Run: headless pygame with SDL's dummy video driver; simulated clock (each Clock.tick advances the game by its frame time, no real sleeping); random seed 0; keys injected as events and as key.get_pressed() state; no mouse input.
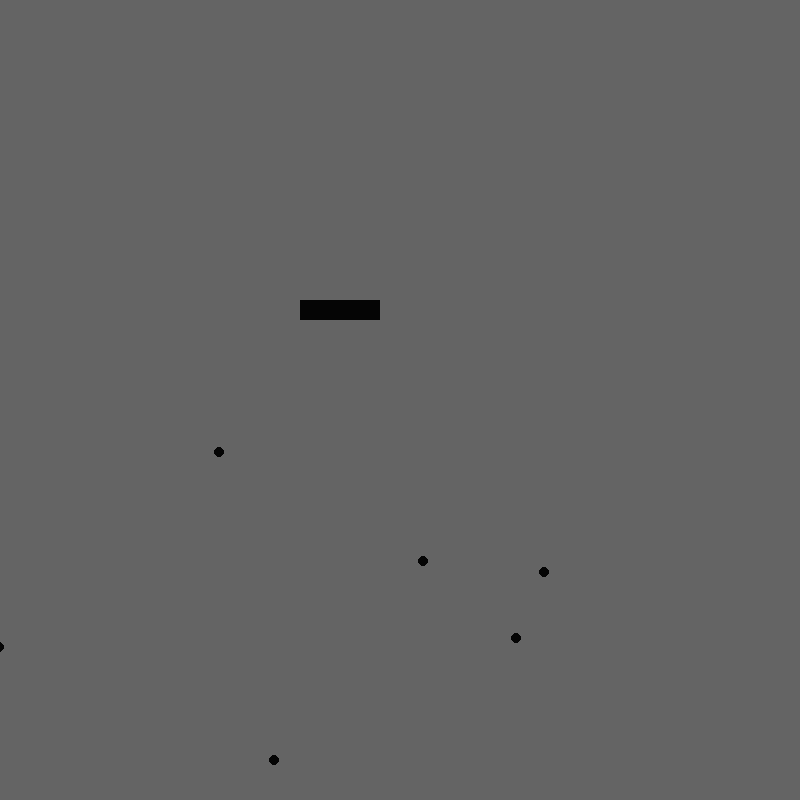
Frame 1 of 4 · flips 1–60 · no input
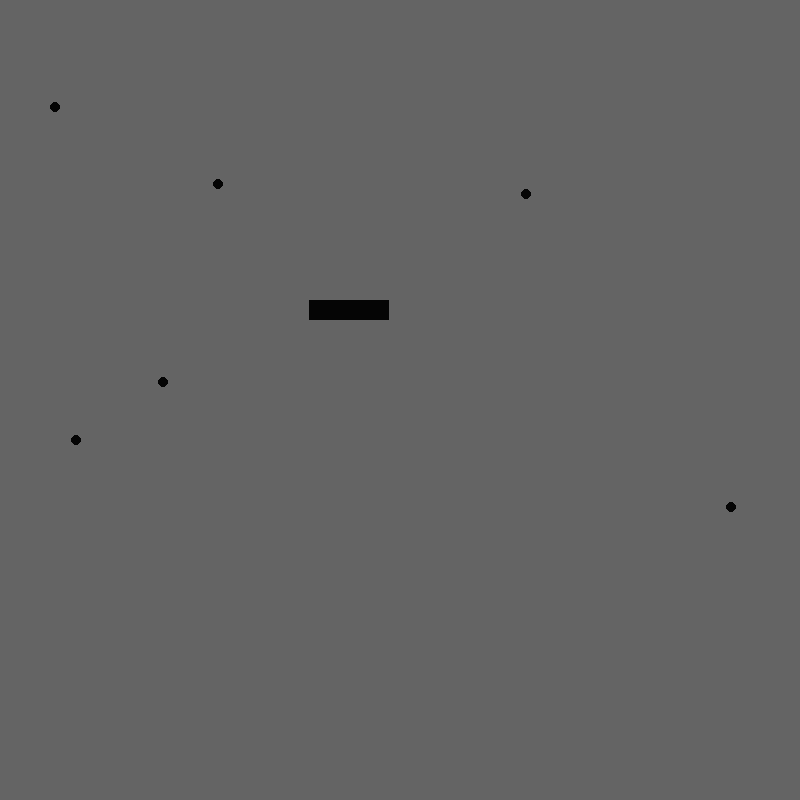
Frame 2 of 4 · flips 61–180 · tapped SPACE, RETURN · held RIGHT (→), D
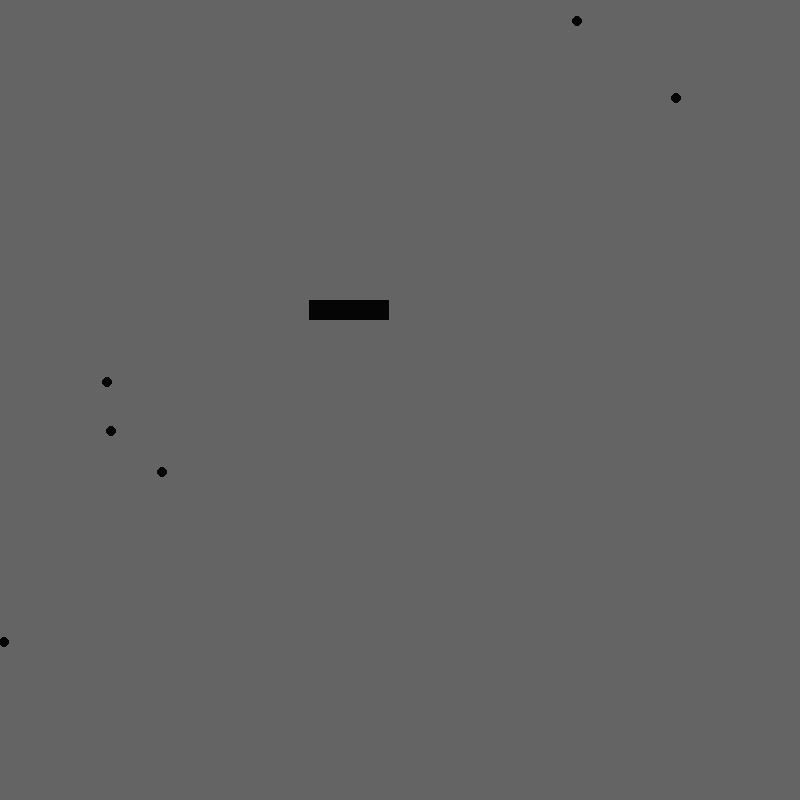
Frame 3 of 4 · flips 181–300 · held DOWN (↓), S
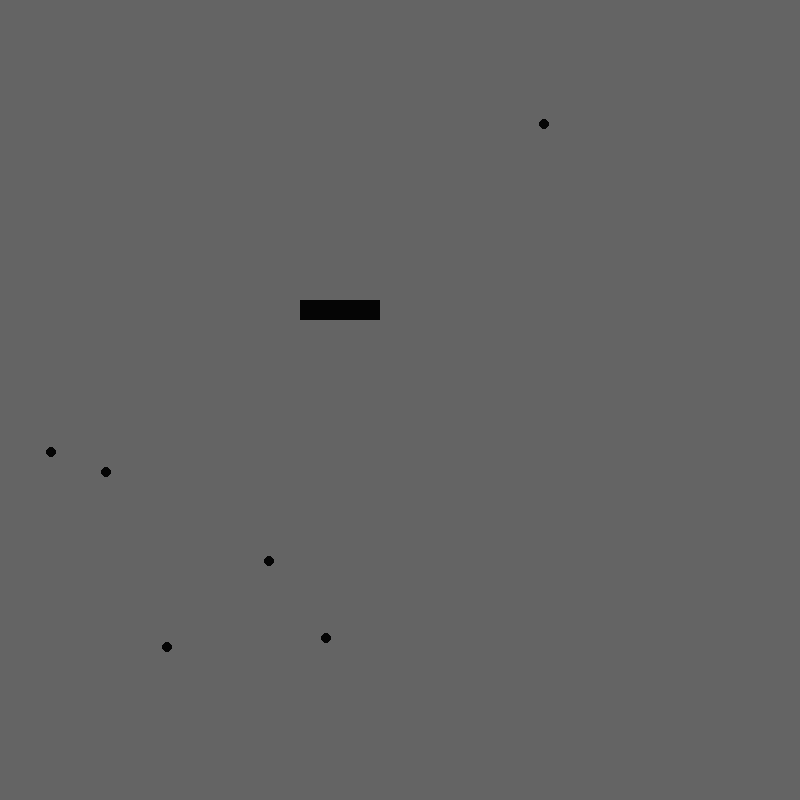
Frame 4 of 4 · flips 301–420 · held LEFT (←), A, UP (↑), W

The pygame program that drew these frames:

#### ====================================================================================================================== ####
#############                                           IMPORTS                                                    #############
#### ====================================================================================================================== ####

import pygame
import time
import random
import sys

#### ====================================================================================================================== ####
#############                                         INITIALIZE                                                   #############
#### ====================================================================================================================== ####

def initialize():
    ''' Central Initialize function. Calls helper functions to initialize Pygame and then the game_data dictionary.
    handle_input: None
    Output: game_data Dictionary
    '''
    screen = initialize_pygame()
    return initialize_data(screen)

#############                                           HELPERS                                                    #############
#### ---------------------------------------------------------------------------------------------------------------------- ####

def initialize_data(screen):
    ''' Initializes the game_data dictionary. Includes: Entity Data and Logistical Data (is_open).
    Input: pygame screen
    Output: game_data Dictionary
    '''
    # Initialize game_data Dictionary
    game_data = {"screen": screen,
                "entities":[],
                'is_open': True}
    entities = []
    
    # Generate 'Ball' Entities
    for i in range(random.randint(3, 6)):
        entities.append({'type': 'ball',
                         'location': [random.randint(10, 790), random.randint(10, 790)],
                         'velocity': [random.randint(5, 15), random.randint(5, 15)]})
        
    # Generate 'Paddle' Entity
    entities.append({'type': 'paddle',
                     'location': [300, 300],
                     'velocity': 9,
                     'size': [200, 20],
                     'color': (0, 0, 0),
                     'current_action': 'NA'})
    game_data["entities"] = entities
    return game_data

def initialize_pygame():
    ''' Initializes Pygame.
    Input: None
    Output: pygame screen
    '''
    pygame.init()
    pygame.key.set_repeat(1, 1)
    return pygame.display.set_mode((800, 800))

#### ====================================================================================================================== ####
#############                                           handle_input                                                    #############
#### ====================================================================================================================== ####

def handle_input(game_data):
    ''' Central handle_input function. Calls helper functions to handle various KEYDOWN events.
    Input: game_data Dictionary
    Output: None
    '''
    events = pygame.event.get()
    for event in events:
        
        # Handle [x] Press
        if event.type == pygame.QUIT:
            game_data['is_open'] = False
            
        # Handle Key Presses
        if event.type == pygame.KEYDOWN:
            keys=pygame.key.get_pressed()
            if keys[pygame.K_LEFT]:
                game_data=handle_key_left(game_data)
            if keys[pygame.K_RIGHT]:
                game_data=handle_key_right(game_data)
            if keys[pygame.K_ESCAPE]:
                game_data=handle_key_escape(game_data)


#############                                           HANDLERS                                                   #############
#### ---------------------------------------------------------------------------------------------------------------------- ####

def handle_key_left(game_data):
    for entity in game_data["entities"]:
        if entity['type'] == 'paddle':
            entity['current_action']='left'
    return game_data

def handle_key_right(game_data):
    for entity in game_data["entities"]:
        if entity['type'] == 'paddle':
            entity['current_action']='right'
    return game_data

def handle_key_escape(game_data):
    game_data['is_open']=False
    return game_data
    
#### ====================================================================================================================== ####
#############                                            UPDATE                                                    #############
#### ====================================================================================================================== ####
    
def update(game_data):
    ''' Central Update function. Calls helper functions to update various types of Entities [ball, paddle].
    Input: game_data Dictionary
    Output: None
    '''
    for entity in game_data["entities"]:
        
        # Handle 'Ball' Entity
        if entity['type'] == 'ball':
            update_ball(entity)
            
        # Handle 'Paddle' Entity
        elif entity['type'] == 'paddle':
            update_paddle(entity)

#############                                           HELPERS                                                    #############
#### ---------------------------------------------------------------------------------------------------------------------- ####

def update_ball(entity):
    entity['location'][0]+=entity['velocity'][0]
    entity['location'][1]+=entity['velocity'][1]
    if entity['location'][0]<0 or entity['location'][0]>800:
        entity['velocity'][0]*=-1
    if entity['location'][1]<0 or entity['location'][1]>800:
        entity['velocity'][1]*=-1
    return entity

def update_paddle(entity):
    ''' Updates the location of a given 'Paddle' Entity based on 'current_action' flag.
    Input: entity Dictionary
    Output: None
    '''
    # Handle No Movement
    if entity['current_action'] == 'NA':
        return
    if entity['current_action']=='left' and entity['location'][0]>0:
        entity['location'][0]-=entity['velocity']
    if entity['current_action']=='right' and entity['location'][0]<720:
        entity['location'][0]+=entity['velocity']
    entity['current_action']='NA'
    return

#### ====================================================================================================================== ####
#############                                            RENDER                                                    #############
#### ====================================================================================================================== ####

def render(game_data):
    ''' Central Render function. Calls helper functions to render various views.
    Input: game_data Dictionary
    Output: None
    '''
    render_raw_data(game_data)
    render_pygame(game_data)

#############                                           HELPERS                                                    #############
#### ---------------------------------------------------------------------------------------------------------------------- ####

def render_raw_data(game_data):
    for entity in game_data['entities']:
        if entity['type']=='ball':
            print('ball:({});'.format(entity['location']), end=' ')
    print(' ')
        
    ''' Please replace this and the return with your code. '''
    return

def render_pygame(game_data):
    game_data['screen'].fill((100,100,100))
    for entity in game_data['entities']:
        if entity['type']=='ball':
            pygame.draw.circle(game_data['screen'],(5,5,5),(entity['location'][0],entity['location'][1]),5)
        if entity['type']=='paddle':
            pygame.draw.rect(game_data['screen'],(5,5,5),(entity['location'][0],entity['location'][1],80,20))
    ''' Please replace this and the return with your code. '''
    pygame.display.update()
    return

#### ====================================================================================================================== ####
#############                                             MAIN                                                     #############
#### ====================================================================================================================== ####

def main():
    ''' Main function of script - calls all central functions above via a Game Loop code structure.
    Input: None
    Output: None
    '''
    # Initialize Data and Pygame
    game_data = initialize()
    
    # Begin Central Game Loop
    while game_data['is_open']:
        handle_input(game_data)
        update(game_data)
        render(game_data)
        time.sleep(0.01) # Small Time delay to slow down frames per second
        
    # Exit Pygame and Python
    pygame.quit()
    sys.exit()

if __name__ == "__main__":
    main()
